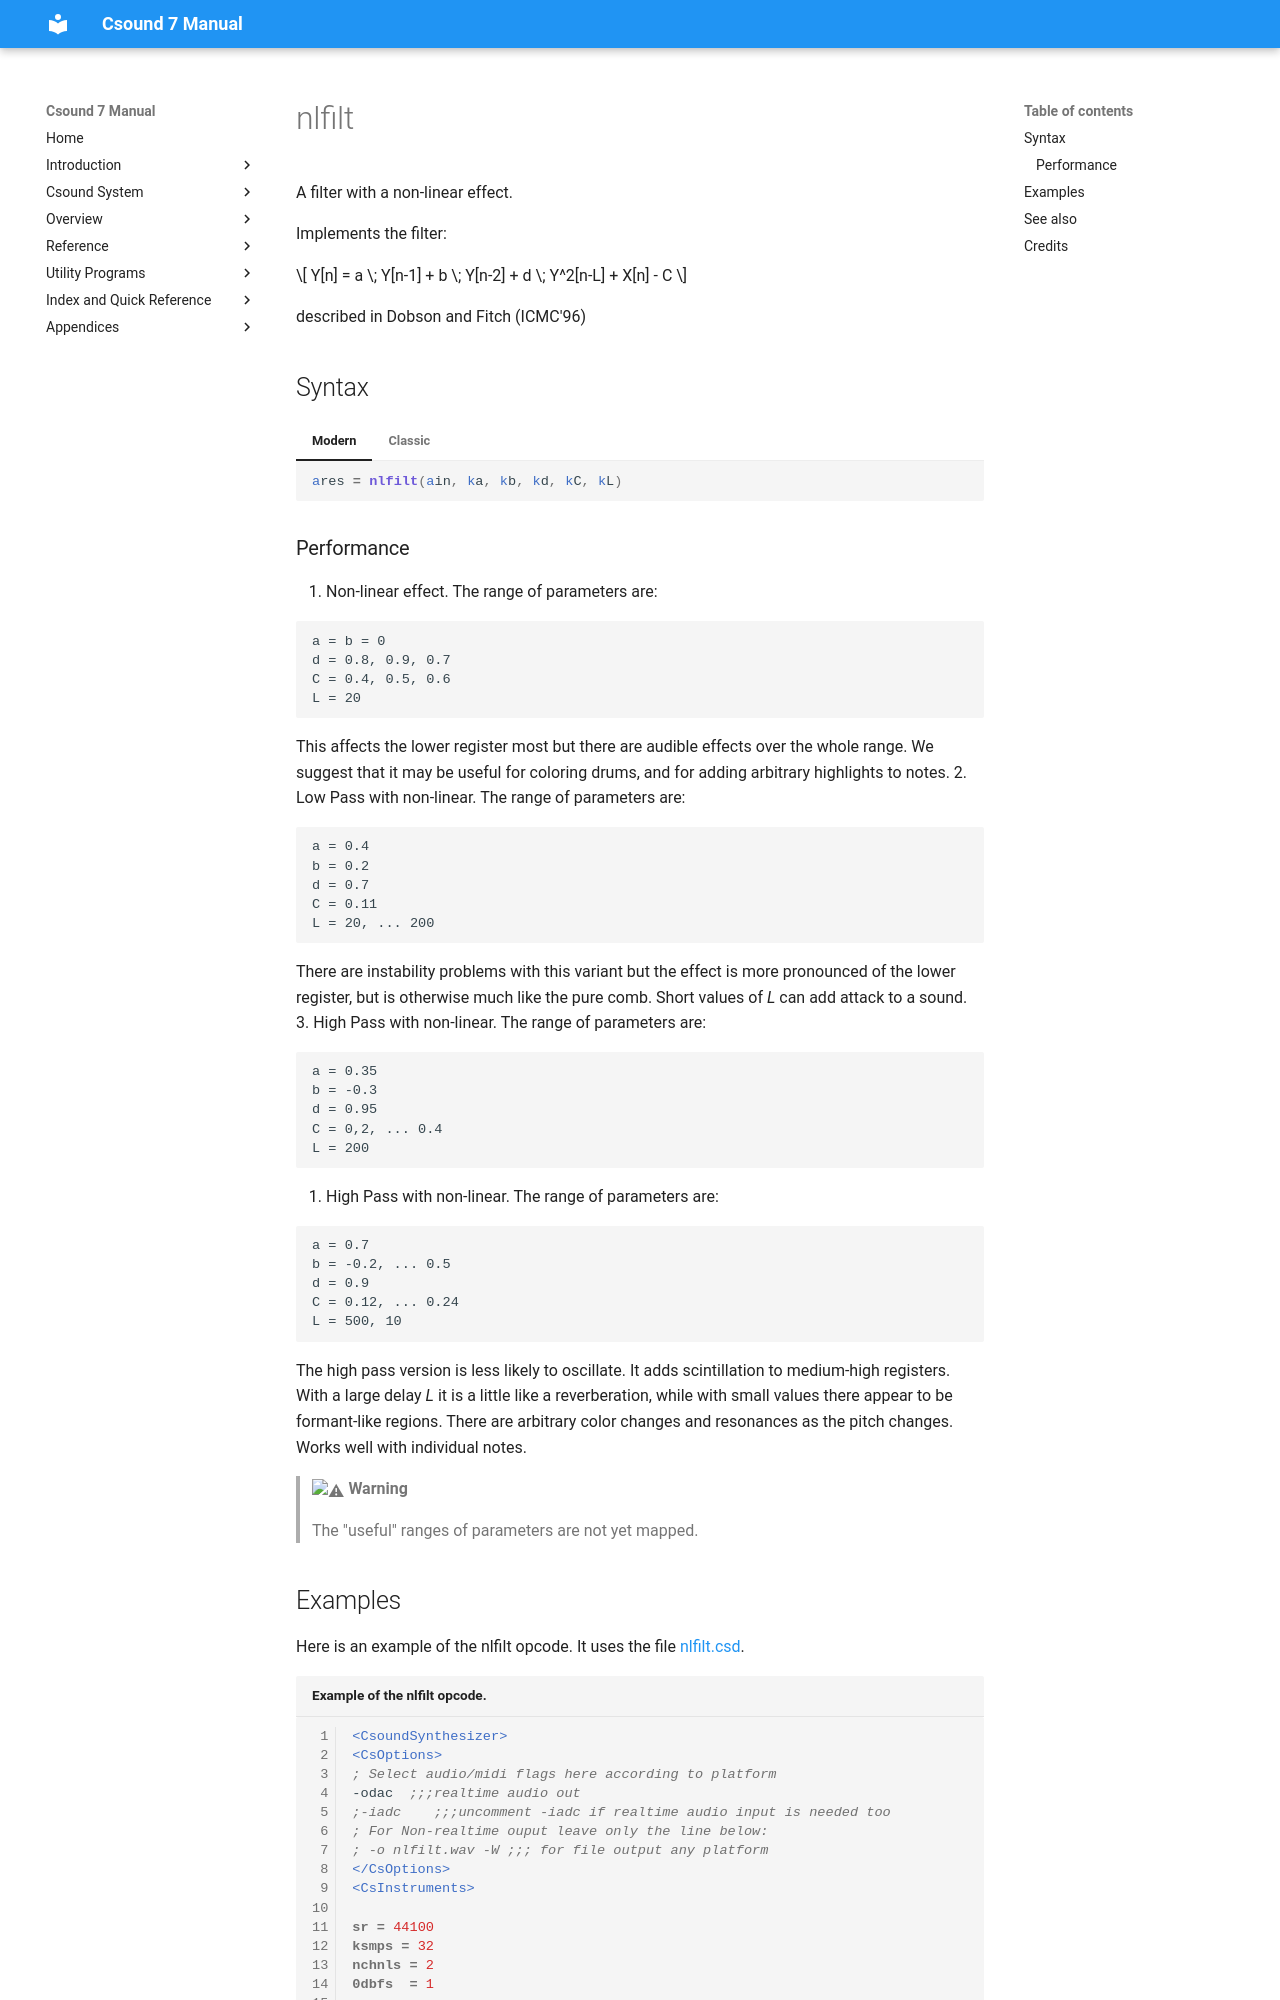

repository: csound/manual · page: opcodes/nlfilt/index.html · generator: mkdocs

<!--
id:nlfilt
category:Signal Modifiers:Specialized Filters
-->
# nlfilt
A filter with a non-linear effect.

Implements the filter:

$$
Y[n] = a \; Y[n-1] + b \; Y[n-2] + d \; Y^2[n-L] + X[n] - C
$$

described in Dobson and Fitch (ICMC'96)

## Syntax
=== "Modern"
    ``` csound-orc
    ares = nlfilt(ain, ka, kb, kd, kC, kL)
    ```

=== "Classic"
    ``` csound-orc
    ares nlfilt ain, ka, kb, kd, kC, kL
    ```
